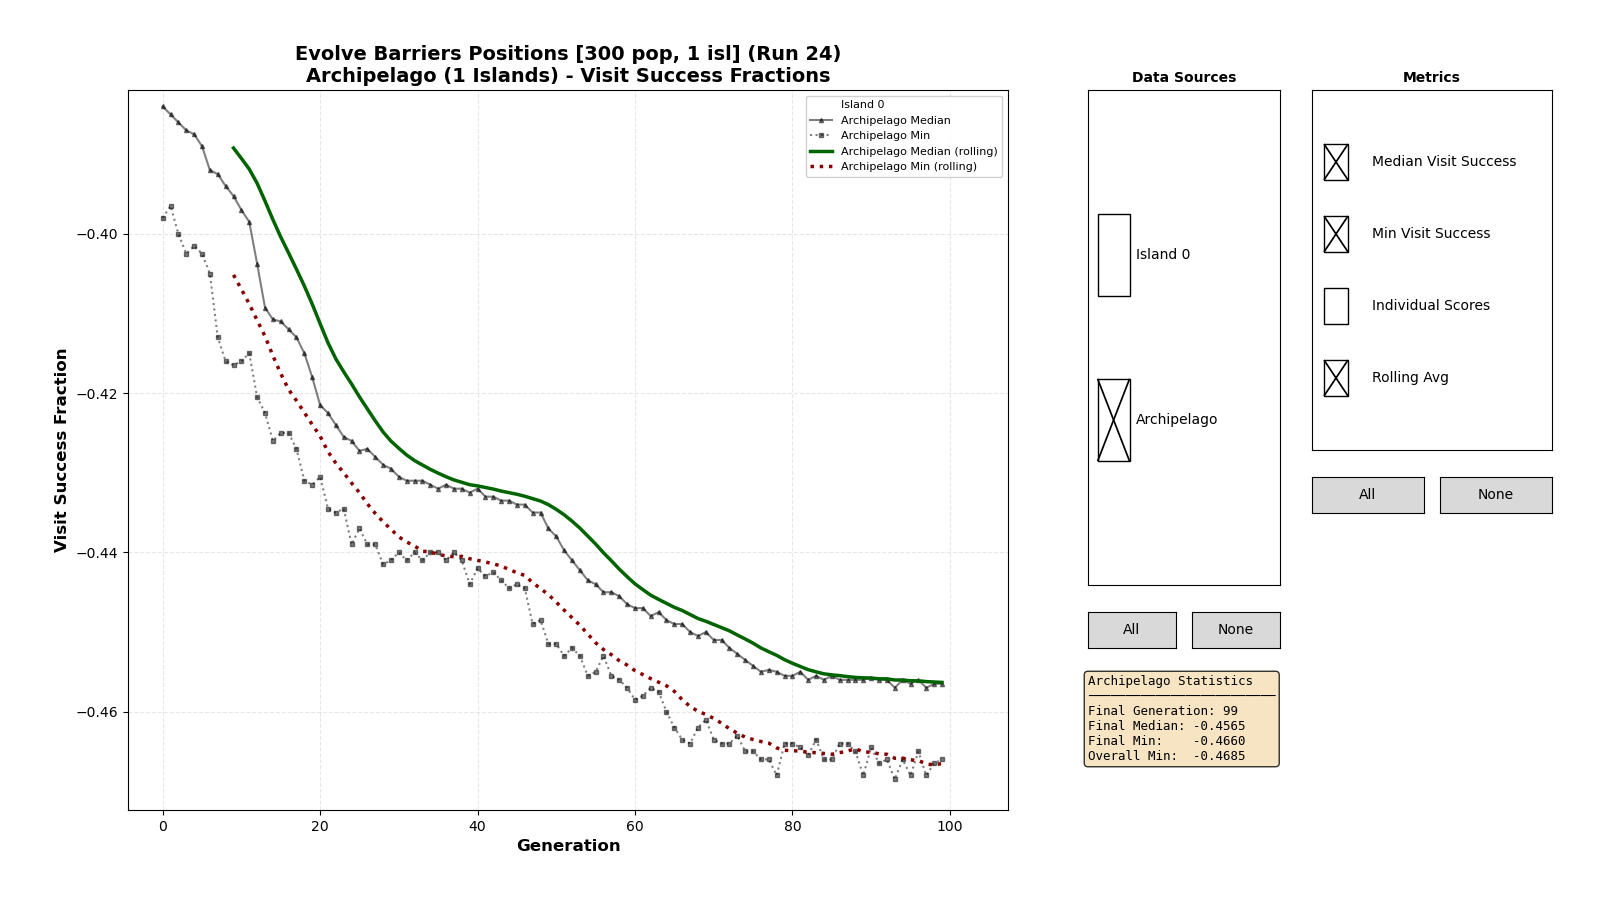

Values plotted in this chart, from the file beside it:
0, 0, -0.38350
0, 0, -0.383
0, 0, -0.38
0, 0, -0.3795
0, 0, -0.376
0, 0, -0.384
0, 0, -0.391
0, 0, -0.38
0, 0, -0.377
0, 0, -0.3875
0, 0, -0.384
0, 0, -0.385
0, 0, -0.385
0, 0, -0.387
0, 0, -0.377
0, 0, -0.3875
0, 0, -0.377
0, 0, -0.393
0, 0, -0.389
0, 0, -0.394
0, 0, -0.388
0, 0, -0.382
0, 0, -0.3765
0, 0, -0.3865
0, 0, -0.385
0, 0, -0.382
0, 0, -0.384
0, 0, -0.385
0, 0, -0.389
0, 0, -0.3885
0, 0, -0.39
0, 0, -0.388
0, 0, -0.3905
0, 0, -0.388
0, 0, -0.385
0, 0, -0.387
0, 0, -0.385
0, 0, -0.39
0, 0, -0.3815
0, 0, -0.381
0, 0, -0.3445
0, 0, -0.3805
0, 0, -0.386
0, 0, -0.383
0, 0, -0.376
0, 0, -0.389
0, 0, -0.3825
0, 0, -0.3845
0, 0, -0.384
0, 0, -0.3785
0, 0, -0.389
0, 0, -0.388
0, 0, -0.389
0, 0, -0.381
0, 0, -0.384
0, 0, -0.387
0, 0, -0.386
0, 0, -0.384
0, 0, -0.391
0, 0, -0.3815
0, 0, -0.381
... 29,939 more rows
